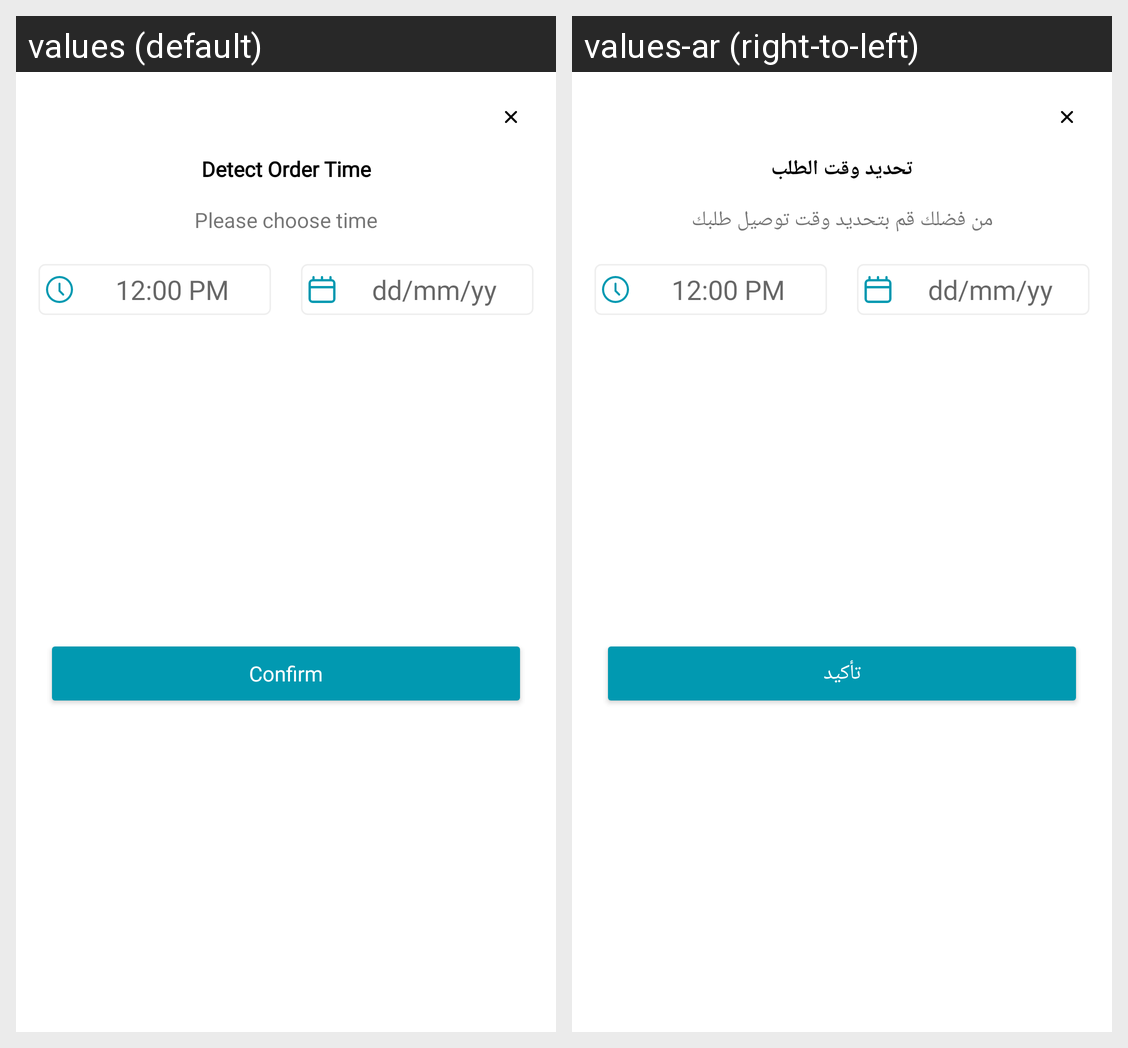

Translations of the strings shown on this Android screen, per locale in the grid:
Android screen res/layout/date_time_picker.xml rendered under 2 locales, left to right: values (default), values-ar (right-to-left). Device: Nexus 5 (rendered at 1080×1920; each locale shown at half size, 540×960, under a caption strip naming it); theme Theme.MaterialComponents.DayNight.NoActionBar.
Strings drawn on this screen, with the default value and each locale's value (text and hints the layout hard-codes, and strings that could not be matched under every locale, appear in the picture but are not listed):

confirm_title
  values: Confirm
  values-ar: تأكيد

_12_00_pm
  values: 12:00 PM
  values-ar: 12:00 PM

please_choose_time
  values: Please choose time
  values-ar: من فضلك قم بتحديد وقت توصيل طلبك

detect_order_time_title
  values: Detect Order Time
  values-ar: تحديد وقت الطلب
